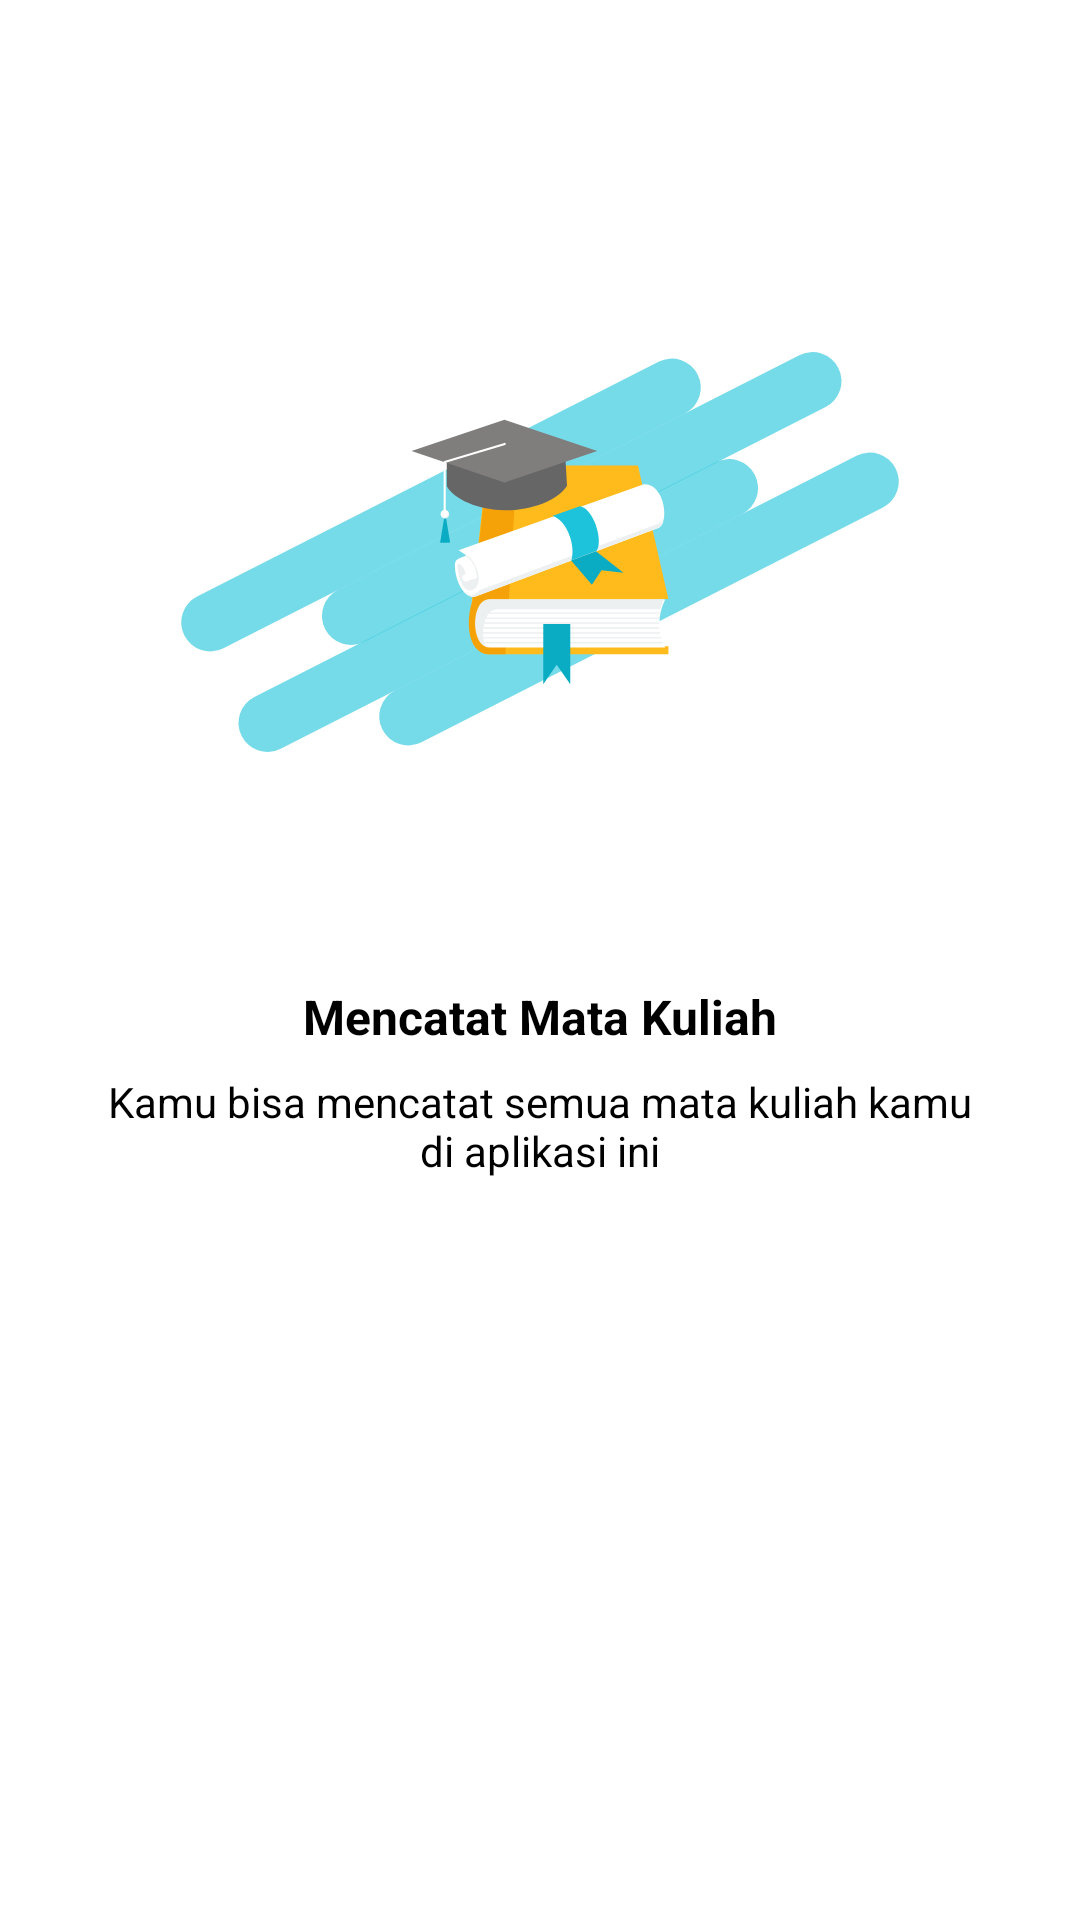

Write the Android layout XML for this screen, with the resource values it uses.
<!-- AndroidManifest.xml: application theme NoAppBar -->
<!-- res/layout/intro_slide_1_save_subject.xml -->
<?xml version="1.0" encoding="utf-8"?>
<android.support.constraint.ConstraintLayout
    xmlns:android="http://schemas.android.com/apk/res/android"
    xmlns:app="http://schemas.android.com/apk/res-auto"
    xmlns:tools="http://schemas.android.com/tools"
    android:layout_width="match_parent"
    android:layout_height="match_parent">

    <ImageView
        android:id="@+id/imageView2"
        android:layout_width="240dp"
        android:layout_height="240dp"
        android:layout_marginStart="8dp"
        android:layout_marginTop="64dp"
        android:layout_marginEnd="8dp"
        app:layout_constraintEnd_toEndOf="parent"
        app:layout_constraintStart_toStartOf="parent"
        app:layout_constraintTop_toTopOf="parent"
        app:srcCompat="@drawable/ic_add_subject" />

    <TextView
        android:id="@+id/textView7"
        android:layout_width="0dp"
        android:layout_height="wrap_content"
        android:layout_marginStart="32dp"
        android:layout_marginTop="24dp"
        android:layout_marginEnd="32dp"
        android:text="@string/intro_1_title"
        android:textAlignment="center"
        android:textColor="@android:color/black"
        android:textSize="16sp"
        android:textStyle="bold"
        app:layout_constraintEnd_toEndOf="parent"
        app:layout_constraintStart_toStartOf="parent"
        app:layout_constraintTop_toBottomOf="@+id/imageView2" />

    <TextView
        android:id="@+id/textView9"
        android:layout_width="0dp"
        android:layout_height="wrap_content"
        android:layout_marginStart="32dp"
        android:layout_marginTop="8dp"
        android:layout_marginEnd="32dp"
        android:text="@string/intro_1_body"
        android:textAlignment="center"
        android:textColor="@android:color/black"
        app:layout_constraintEnd_toEndOf="parent"
        app:layout_constraintStart_toStartOf="parent"
        app:layout_constraintTop_toBottomOf="@+id/textView7" />
</android.support.constraint.ConstraintLayout>
<!-- resources referenced by this layout -->
<resources>
  <!-- drawable ic_add_subject: vector/xml drawable (drawable, 9336 chars, omitted) -->
  <string name="intro_1_body">Kamu bisa mencatat semua mata kuliah kamu di aplikasi ini</string>
  <string name="intro_1_title">Mencatat Mata Kuliah</string>
  <style name="NoAppBar" parent="Theme.AppCompat.Light.NoActionBar">
          <item name="colorPrimary">@color/colorPrimary</item>
          <item name="colorPrimaryDark">@color/colorPrimaryDark</item>
          <item name="colorAccent">@color/colorPrimary</item>
          <item name="android:colorBackground">@color/white</item>
      </style>
  <color name="colorPrimary">#1CC3DA</color>
  <color name="colorPrimaryDark">#0AACC3</color>
  <color name="white">#ffffff</color>
</resources>
